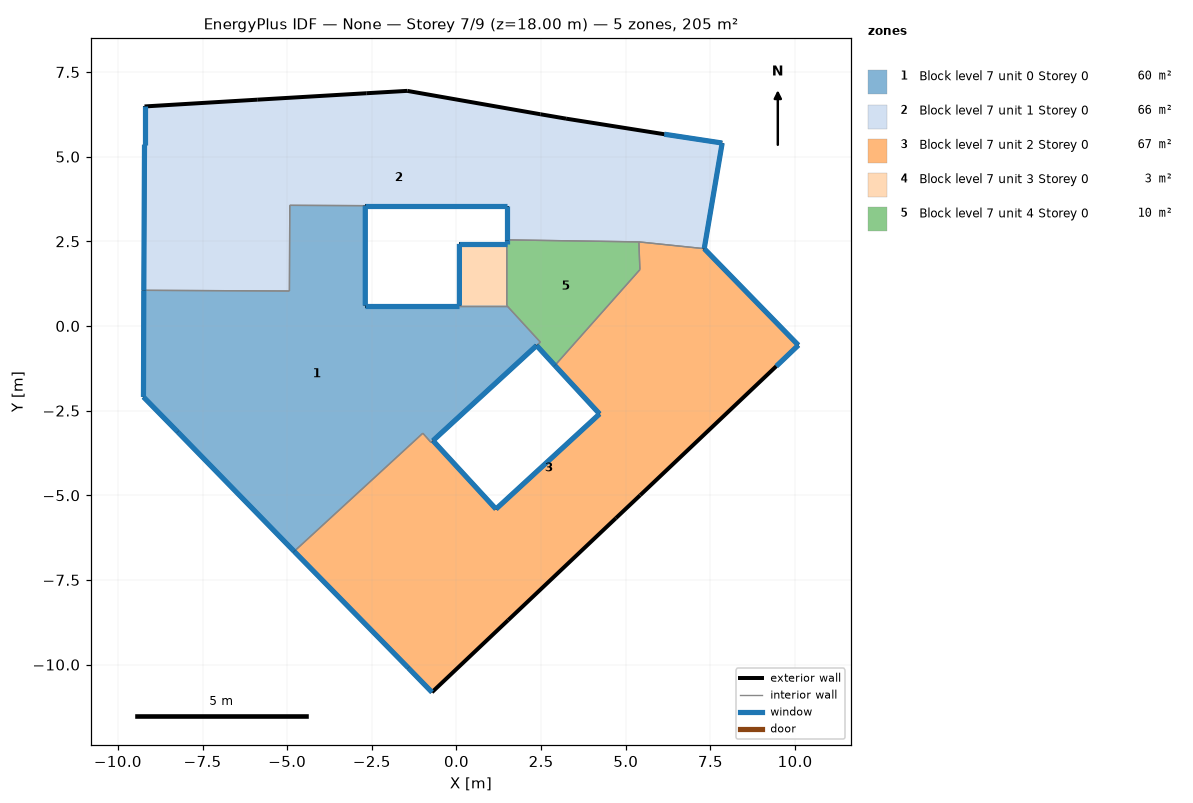
=== STOREY PLAN SPEC (per zone: floor XY polygon, exterior-wall plan segments, windows/doors) ===
zone 1: Block level 7 unit 0 Storey 0  (60.3 m²)
  floor: (1.49, 0.60) (2.48, -0.48) (2.37, -0.58) (-0.69, -3.39) (-0.75, -3.44) (-0.99, -3.17) (-4.79, -6.66) (-8.23, -3.13) (-9.24, -2.10) (-9.23, 1.05) (-4.93, 1.03) (-4.92, 3.56) (-2.69, 3.55) (-2.69, 0.60) (0.09, 0.60)
  exterior wall: (-8.23, -3.13) – (-4.79, -6.66)  [4.9 m]
    window: (-8.23, -3.13) – (-4.80, -6.65)  [5.9 m²]
  exterior wall: (-0.69, -3.39) – (2.37, -0.58)  [4.2 m]
    window: (-0.69, -3.39) – (2.36, -0.58)  [5.0 m²]
  exterior wall: (0.09, 0.60) – (-2.69, 0.60)  [2.8 m]
    window: (0.08, 0.60) – (-2.69, 0.60)  [3.3 m²]
  exterior wall: (-2.69, 0.60) – (-2.69, 3.55)  [3.0 m]
    window: (-2.69, 0.61) – (-2.69, 3.55)  [3.5 m²]
  exterior wall: (-9.23, 1.05) – (-9.24, -2.10)  [3.2 m]
    window: (-9.23, 1.05) – (-9.24, -2.09)  [3.8 m²]
  exterior wall: (-9.24, -2.10) – (-8.23, -3.13)  [1.4 m]
    window: (-9.24, -2.10) – (-8.23, -3.13)  [1.7 m²]
  interior walls: 9
zone 2: Block level 7 unit 1 Storey 0  (65.6 m²)
  floor: (7.85, 5.40) (7.32, 2.28) (5.39, 2.48) (1.49, 2.54) (1.49, 3.55) (-2.69, 3.55) (-4.92, 3.56) (-4.93, 1.03) (-9.23, 1.05) (-9.21, 5.35) (-9.21, 6.48) (-5.88, 6.68) (-2.66, 6.87) (-1.45, 6.94) (2.48, 6.25) (3.24, 6.12) (6.14, 5.66)
  exterior wall: (-2.69, 3.55) – (1.49, 3.55)  [4.2 m]
    window: (-2.69, 3.55) – (1.48, 3.55)  [5.0 m²]
  exterior wall: (1.49, 3.55) – (1.49, 2.54)  [1.0 m]
    window: (1.49, 3.55) – (1.49, 2.54)  [1.2 m²]
  exterior wall: (7.32, 2.28) – (7.85, 5.40)  [3.2 m]
    window: (7.32, 2.29) – (7.85, 5.40)  [3.8 m²]
  exterior wall: (7.85, 5.40) – (6.14, 5.66)  [1.7 m]
    window: (7.85, 5.40) – (6.14, 5.66)  [2.1 m²]
  exterior wall: (6.14, 5.66) – (3.24, 6.12)  [2.9 m]
  exterior wall: (3.24, 6.12) – (2.48, 6.25)  [0.8 m]
  exterior wall: (2.48, 6.25) – (-1.45, 6.94)  [4.0 m]
  exterior wall: (-1.45, 6.94) – (-2.66, 6.87)  [1.2 m]
  exterior wall: (-2.66, 6.87) – (-5.88, 6.68)  [3.2 m]
  exterior wall: (-5.88, 6.68) – (-9.21, 6.48)  [3.3 m]
  exterior wall: (-9.21, 6.48) – (-9.21, 5.35)  [1.1 m]
    window: (-9.21, 6.48) – (-9.21, 5.35)  [1.4 m²]
  exterior wall: (-9.21, 5.35) – (-9.23, 1.05)  [4.3 m]
    window: (-9.21, 5.35) – (-9.23, 1.06)  [5.2 m²]
  interior walls: 5
zone 3: Block level 7 unit 2 Storey 0  (67.1 m²)
  floor: (7.32, 2.28) (10.10, -0.57) (9.45, -1.19) (5.43, -5.00) (4.71, -5.68) (1.53, -8.69) (-0.72, -10.82) (-1.42, -10.10) (-4.79, -6.66) (-0.99, -3.17) (-0.75, -3.44) (-0.69, -3.39) (1.17, -5.41) (4.23, -2.60) (2.91, -1.17) (5.42, 1.66) (5.39, 2.48)
  exterior wall: (-4.79, -6.66) – (-1.42, -10.10)  [4.8 m]
    window: (-4.79, -6.66) – (-1.43, -10.09)  [5.8 m²]
  exterior wall: (-1.42, -10.10) – (-0.72, -10.82)  [1.0 m]
    window: (-1.42, -10.10) – (-0.72, -10.82)  [1.2 m²]
  exterior wall: (-0.72, -10.82) – (1.53, -8.69)  [3.1 m]
  exterior wall: (1.53, -8.69) – (4.71, -5.68)  [4.4 m]
  exterior wall: (4.71, -5.68) – (5.43, -5.00)  [1.0 m]
  exterior wall: (5.43, -5.00) – (9.45, -1.19)  [5.5 m]
  exterior wall: (9.45, -1.19) – (10.10, -0.57)  [0.9 m]
    window: (9.45, -1.19) – (10.10, -0.57)  [1.1 m²]
  exterior wall: (10.10, -0.57) – (7.32, 2.28)  [4.0 m]
    window: (10.09, -0.56) – (7.32, 2.28)  [4.8 m²]
  exterior wall: (2.91, -1.17) – (4.23, -2.60)  [1.9 m]
    window: (2.91, -1.17) – (4.23, -2.60)  [2.3 m²]
  exterior wall: (4.23, -2.60) – (1.17, -5.41)  [4.2 m]
    window: (4.22, -2.60) – (1.17, -5.41)  [5.0 m²]
  exterior wall: (1.17, -5.41) – (-0.69, -3.39)  [2.7 m]
    window: (1.17, -5.41) – (-0.69, -3.39)  [3.3 m²]
  interior walls: 6
zone 4: Block level 7 unit 3 Storey 0  (2.5 m²)
  floor: (1.49, 2.42) (1.49, 0.60) (0.09, 0.60) (0.09, 2.42)
  exterior wall: (1.49, 2.42) – (0.09, 2.42)  [1.4 m]
    window: (1.49, 2.42) – (0.09, 2.42)  [1.7 m²]
  exterior wall: (0.09, 2.42) – (0.09, 0.60)  [1.8 m]
    window: (0.09, 2.42) – (0.09, 0.60)  [2.2 m²]
  interior walls: 2
zone 5: Block level 7 unit 4 Storey 0  (9.6 m²)
  floor: (5.39, 2.48) (5.42, 1.66) (2.91, -1.17) (2.37, -0.58) (2.48, -0.48) (1.49, 0.60) (1.49, 2.42) (1.49, 2.54)
  exterior wall: (2.37, -0.58) – (2.91, -1.17)  [0.8 m]
    window: (2.37, -0.58) – (2.91, -1.17)  [1.0 m²]
  exterior wall: (1.49, 2.54) – (1.49, 2.42)  [0.1 m]
    window: (1.49, 2.54) – (1.49, 2.42)  [0.1 m²]
  interior walls: 6

=== DERIVED (storey summary) ===
Building: None
Storey: 7 of 9  (floor level z = 18.00 m)
Storey gross floor area: 205.2 m²
Zones on this storey: 5
  - Block level 7 unit 0 Storey 0: floor 60.3 m²; exterior wall 19.4 m (58.2 m²); 6 window(s) 23.3 m²; WWR 40.0%
  - Block level 7 unit 1 Storey 0: floor 65.6 m²; exterior wall 31.0 m (93.0 m²); 6 window(s) 18.6 m²; WWR 20.0%
  - Block level 7 unit 2 Storey 0: floor 67.1 m²; exterior wall 33.6 m (100.7 m²); 7 window(s) 23.4 m²; WWR 23.3%
  - Block level 7 unit 3 Storey 0: floor 2.5 m²; exterior wall 3.2 m (9.7 m²); 2 window(s) 3.9 m²; WWR 40.0%
  - Block level 7 unit 4 Storey 0: floor 9.6 m²; exterior wall 0.9 m (2.8 m²); 2 window(s) 1.1 m²; WWR 40.0%
Zone adjacency (shared interzone walls):
  - Block level 7 unit 0 Storey 0 ↔ Block level 7 unit 1 Storey 0
  - Block level 7 unit 0 Storey 0 ↔ Block level 7 unit 2 Storey 0
  - Block level 7 unit 0 Storey 0 ↔ Block level 7 unit 3 Storey 0
  - Block level 7 unit 0 Storey 0 ↔ Block level 7 unit 4 Storey 0
  - Block level 7 unit 1 Storey 0 ↔ Block level 7 unit 2 Storey 0
  - Block level 7 unit 1 Storey 0 ↔ Block level 7 unit 4 Storey 0
  - Block level 7 unit 2 Storey 0 ↔ Block level 7 unit 4 Storey 0
  - Block level 7 unit 3 Storey 0 ↔ Block level 7 unit 4 Storey 0